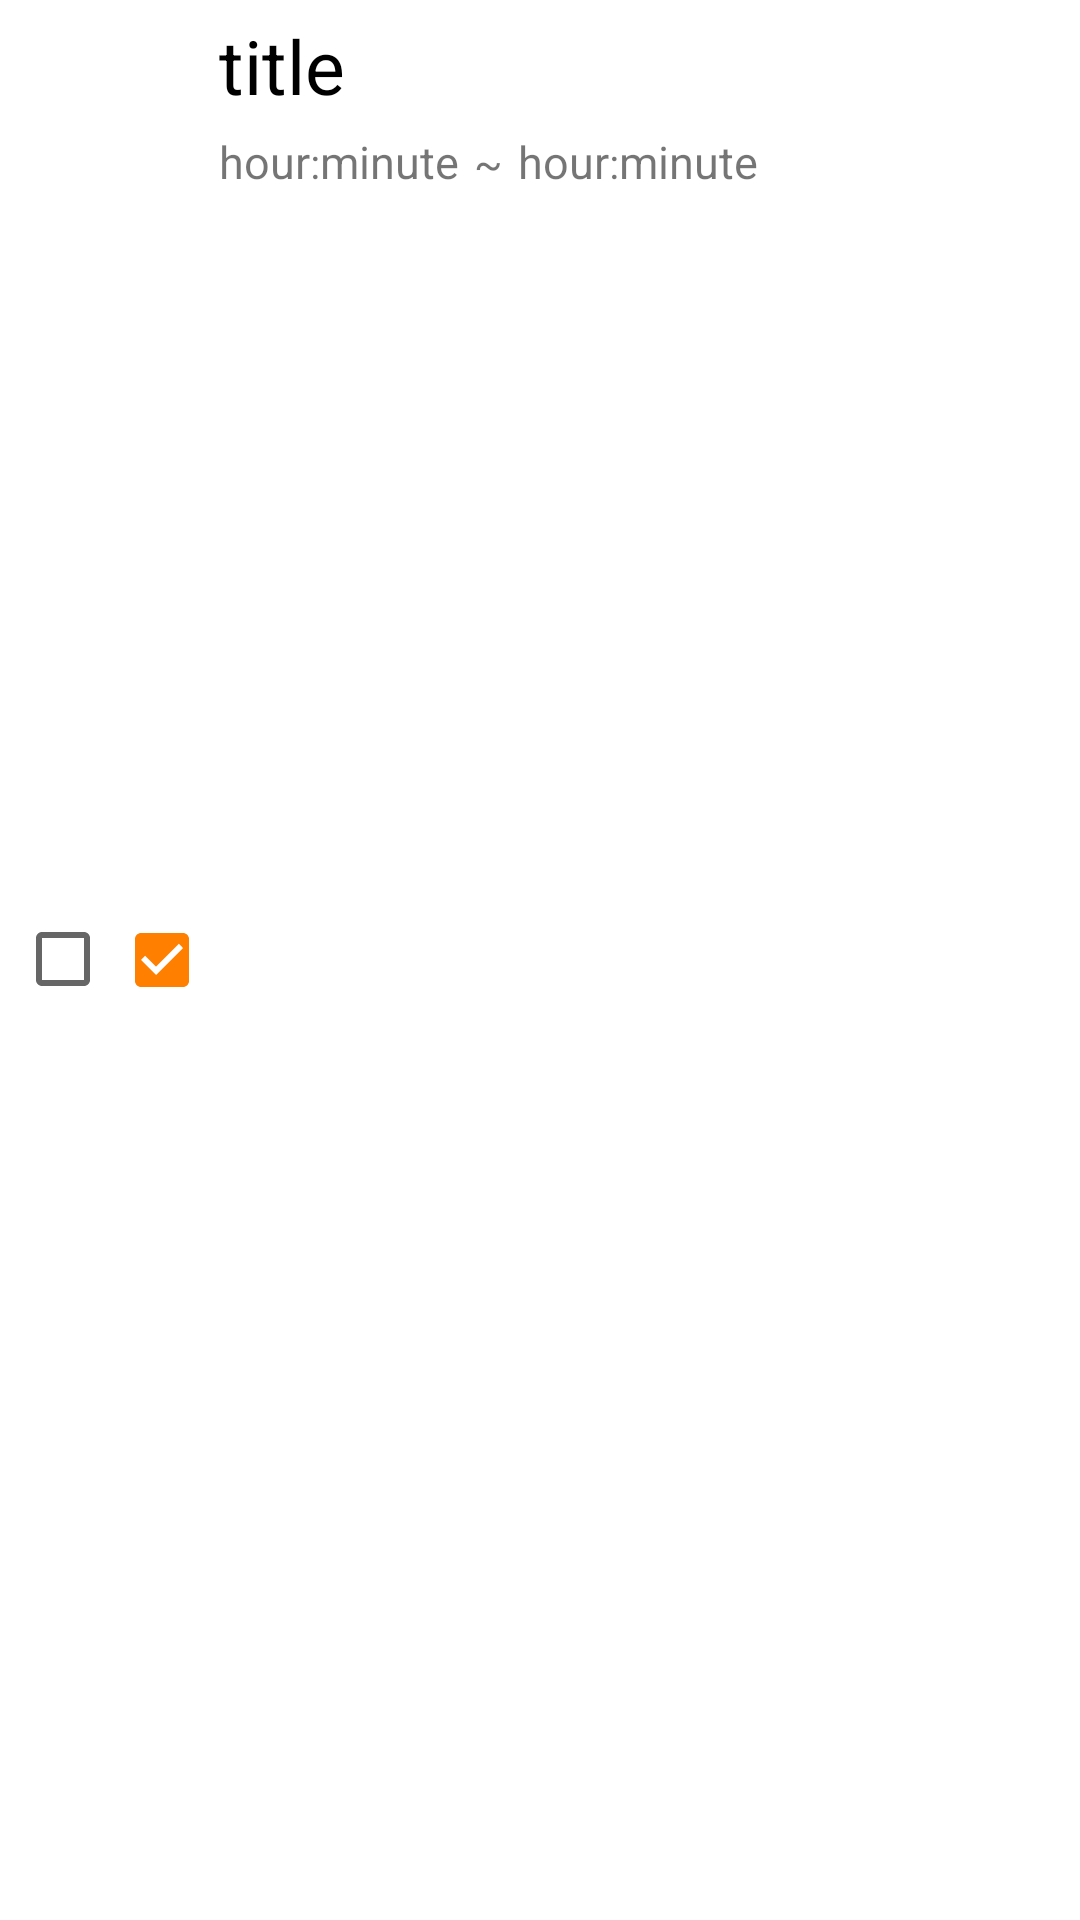

This screen was rendered from an Android layout file. Write that file and the resources it references.
<!-- AndroidManifest.xml: application theme Theme.Wharareyouupto2 -->
<!-- res/layout/todo_item.xml -->
<?xml version="1.0" encoding="utf-8"?>
<layout xmlns:android="http://schemas.android.com/apk/res/android"
    xmlns:tools="http://schemas.android.com/tools"
    xmlns:app="http://schemas.android.com/apk/res-auto">

    <data>
        <variable
            name="memo"
            type="com.example.wharareyouupto2.data.model.Memo" />
    </data>

    <LinearLayout
        android:id="@+id/item"
        android:layout_width="match_parent"
        android:layout_height="75dp"
        android:orientation="horizontal">

        <CheckBox
            android:id="@+id/checkbox"
            android:layout_width="35dp"
            android:layout_height="35dp"
            android:checked="@{memo.check}"
            android:layout_gravity="center_vertical"
            android:layout_marginStart="5dp"
            tools:ignore="TouchTargetSizeCheck" />

        <ImageView
            android:id="@+id/image"
            android:layout_width="wrap_content"
            android:layout_height="wrap_content"
            android:layout_gravity="center_vertical"
            android:layout_margin="2dp"
            app:srcCompat="@drawable/checkboxpick" />

        <LinearLayout
            android:layout_width="match_parent"
            android:layout_height="match_parent"
            android:layout_marginStart="5dp"
            android:layout_marginTop="5dp"
            android:orientation="vertical">

            <TextView
                android:id="@+id/title"
                android:layout_width="wrap_content"
                android:layout_height="wrap_content"
                android:layout_gravity="center_vertical"
                android:text="title"
                android:maxLines="1"
                android:singleLine="true"
                android:textColor="@color/textcolor"
                android:textSize="25sp" />

            <LinearLayout
                android:layout_width="match_parent"
                android:layout_height="match_parent"
                android:layout_marginTop="5dp"
                android:layout_marginBottom="5dp"
                android:layout_marginEnd="5dp"
                android:orientation="horizontal">

                <TextView
                    android:id="@+id/minhour"
                    android:layout_width="wrap_content"
                    android:layout_height="wrap_content"
                    android:text="hour"
                    android:textSize="15sp" />

                <TextView
                    android:layout_width="wrap_content"
                    android:layout_height="wrap_content"
                    android:text=":" />

                <TextView
                    android:id="@+id/minminute"
                    android:layout_width="wrap_content"
                    android:layout_height="wrap_content"
                    android:text="minute"
                    android:textSize="15sp" />

                <TextView
                    android:layout_width="wrap_content"
                    android:layout_height="wrap_content"
                    android:layout_marginStart="5dp"
                    android:layout_marginEnd="5dp"
                    android:text="~" />

                <TextView
                    android:id="@+id/maxhour"
                    android:layout_width="wrap_content"
                    android:layout_height="wrap_content"
                    android:text="hour"
                    android:textSize="15sp" />

                <TextView
                    android:layout_width="wrap_content"
                    android:layout_height="wrap_content"
                    android:text=":" />

                <TextView
                    android:id="@+id/maxminute"
                    android:layout_width="wrap_content"
                    android:layout_height="wrap_content"
                    android:text="minute"
                    android:textSize="15sp" />

            </LinearLayout>

        </LinearLayout>

    </LinearLayout>

</layout>
<!-- resources referenced by this layout -->
<resources>
  <color name="textcolor">#000000</color>
  <!-- drawable checkboxpick (drawable-v24) -->
  <vector android:height="24dp" android:tint="#FF7F00"
      android:viewportHeight="24" android:viewportWidth="24"
      android:width="24dp" xmlns:android="http://schemas.android.com/apk/res/android">
      <path android:fillColor="@android:color/white" android:pathData="M19,3L5,3c-1.11,0 -2,0.9 -2,2v14c0,1.1 0.89,2 2,2h14c1.11,0 2,-0.9 2,-2L21,5c0,-1.1 -0.89,-2 -2,-2zM10,17l-5,-5 1.41,-1.41L10,14.17l7.59,-7.59L19,8l-9,9z"/>
  </vector>
  <style name="Theme.Wharareyouupto2" parent="Theme.MaterialComponents.Light.NoActionBar">
          
          <item name="colorPrimary">@color/purple_500</item>
          <item name="colorPrimaryVariant">@color/orange</item>
          <item name="colorOnPrimary">@color/white</item>
          
          <item name="colorSecondary">@color/teal_200</item>
          <item name="colorSecondaryVariant">@color/teal_700</item>
          <item name="colorOnSecondary">@color/black</item>
          
          <item name="android:statusBarColor">?attr/colorPrimaryVariant</item>
          
  
          <item name="android:timePickerStyle">@style/MyTimePickerTheme</item>
  
      </style>
  <color name="purple_500">#FF6200EE</color>
  <color name="orange">#FF7F00</color>
  <color name="white">#FFFFFFFF</color>
  <color name="teal_200">#FF03DAC5</color>
  <color name="teal_700">#FF018786</color>
  <color name="black">#FF000000</color>
  <style name="MyTimePickerTheme" parent="android:Widget.Material.Light.TimePicker">
          <item name="android:timePickerMode">spinner</item>
      </style>
</resources>
